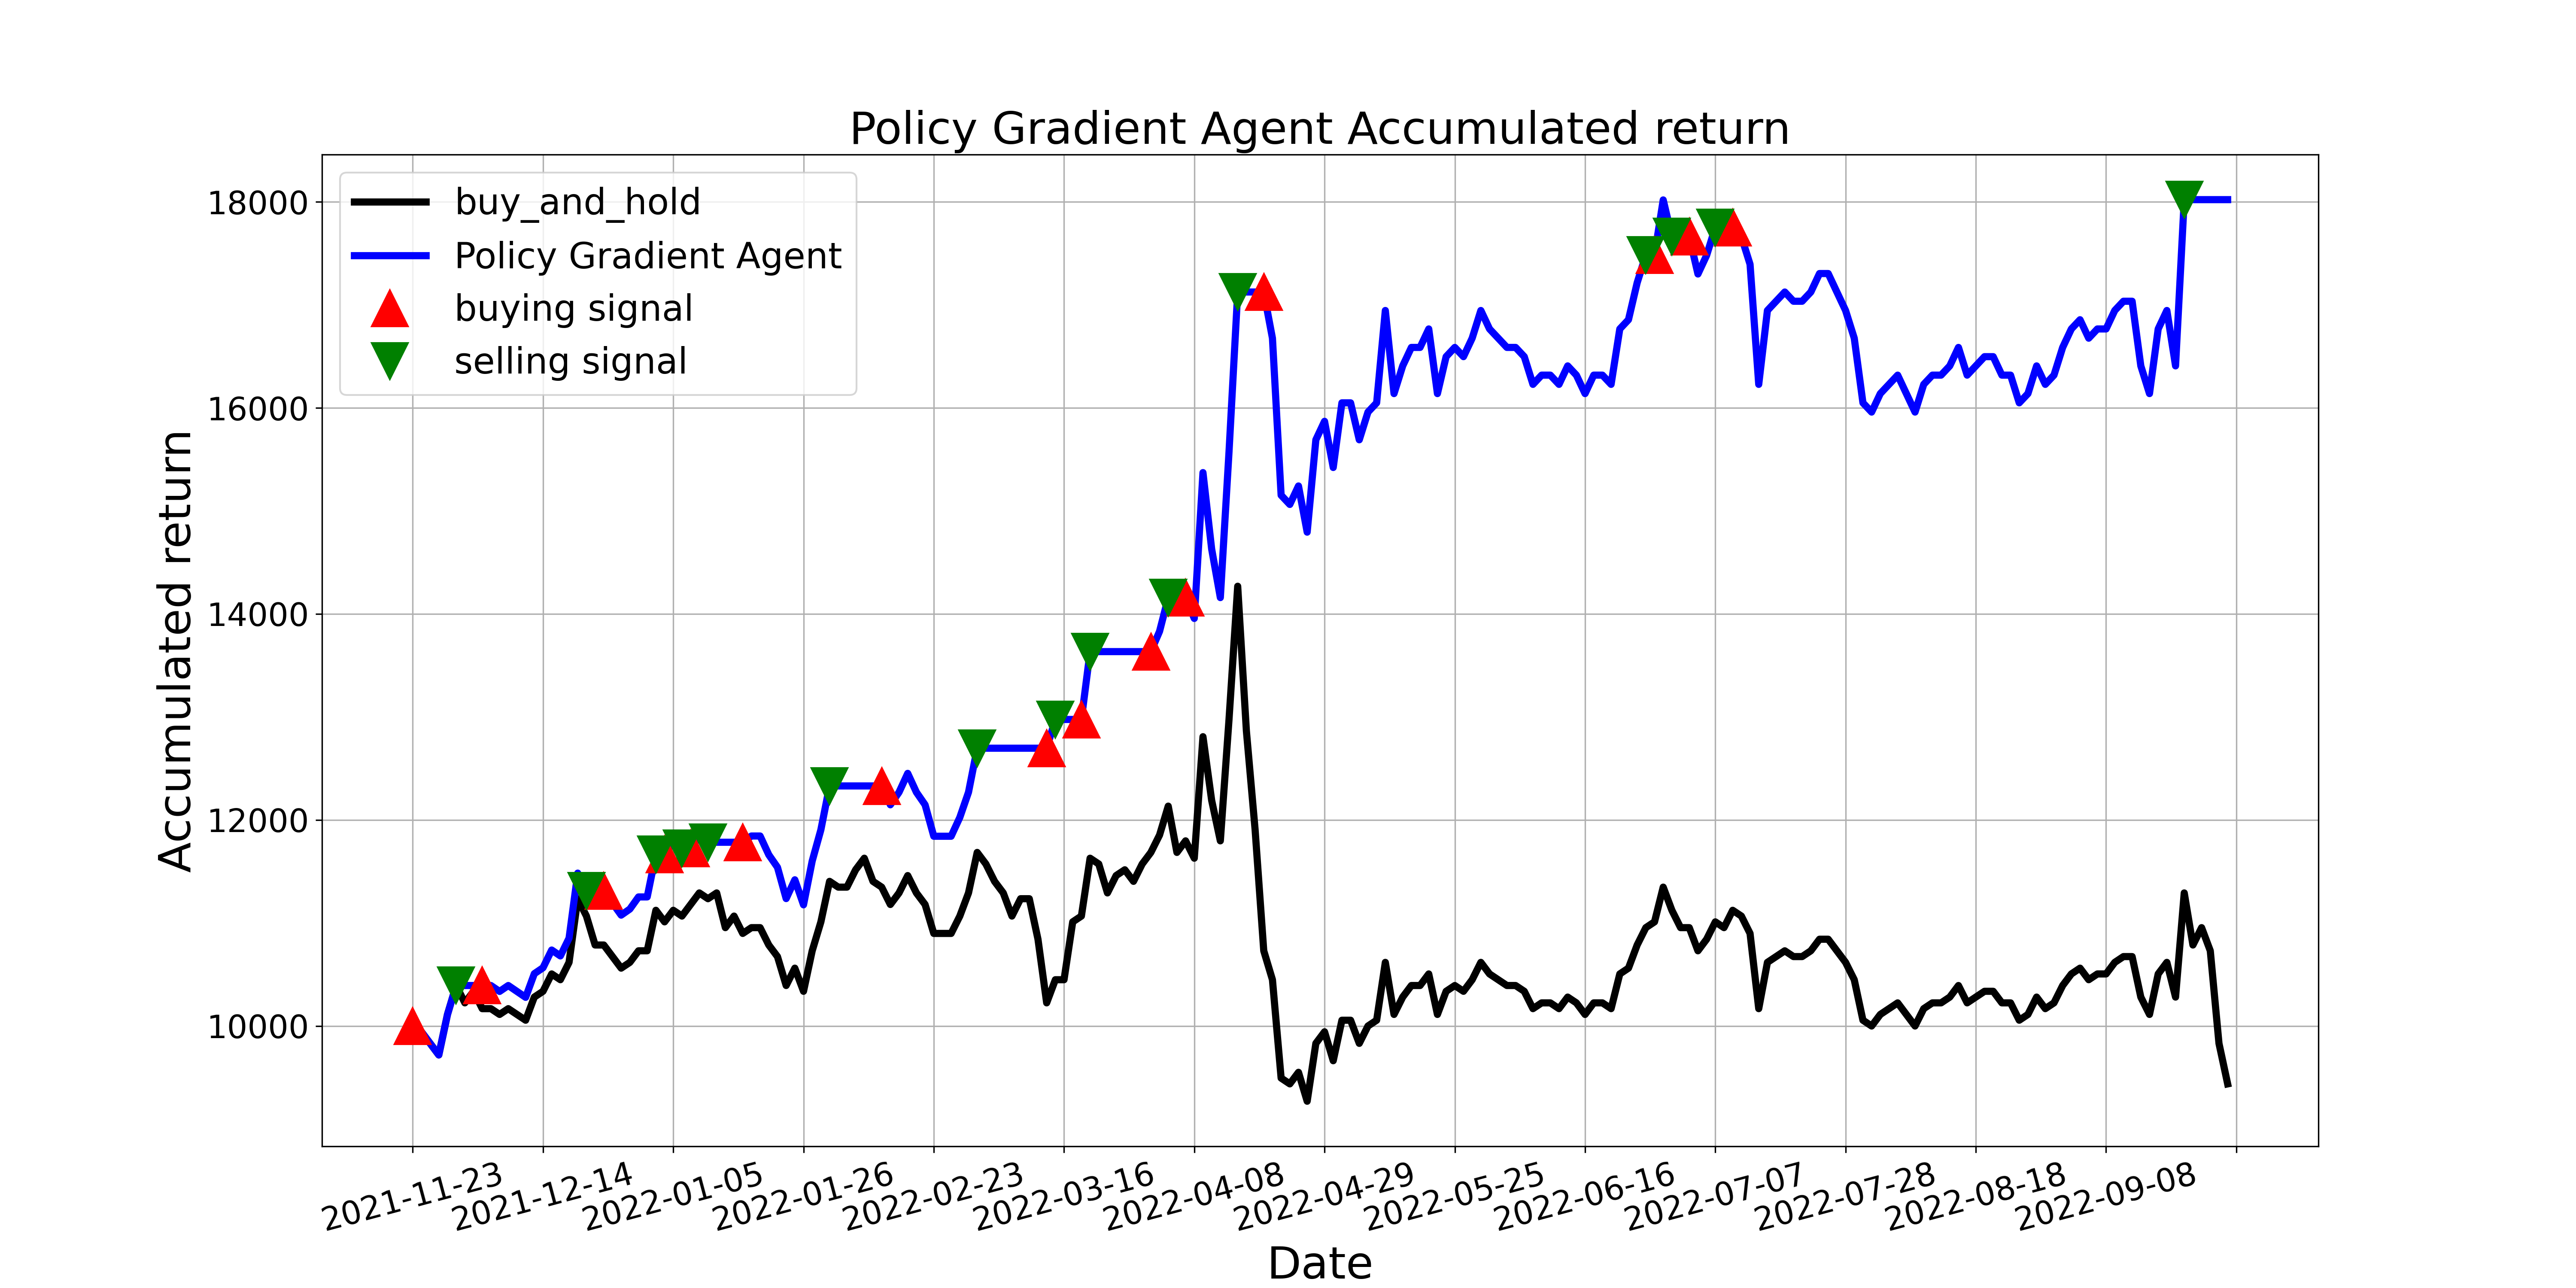

Values plotted in this chart, from the file beside it:
, tradeDate, B&H, action, operation, return
0, 2021-11-23, 10000, 1, 1, 10000
1, 2021-11-24, 9944, 0, 0, 9944
2, 2021-11-25, 9831, 1, 0, 9831
3, 2021-11-26, 9719, 0, 0, 9719
4, 2021-11-29, 10112, 0, 0, 10112
5, 2021-11-30, 10393, 2, 2, 10393
6, 2021-12-01, 10225, 0, 0, 10393
7, 2021-12-02, 10337, 2, 0, 10393
8, 2021-12-03, 10169, 1, 1, 10393
9, 2021-12-06, 10169, 0, 0, 10393
10, 2021-12-07, 10112, 2, 0, 10336
11, 2021-12-08, 10169, 2, 0, 10393
12, 2021-12-09, 10112, 0, 0, 10336
13, 2021-12-10, 10056, 2, 0, 10278
14, 2021-12-13, 10281, 0, 0, 10508
15, 2021-12-14, 10337, 1, 0, 10565
16, 2021-12-15, 10506, 0, 0, 10738
17, 2021-12-16, 10449, 1, 0, 10680
18, 2021-12-17, 10618, 0, 0, 10853
19, 2021-12-20, 11236, 1, 0, 11484
20, 2021-12-21, 11067, 2, 2, 11312
21, 2021-12-22, 10786, 0, 0, 11312
22, 2021-12-23, 10786, 1, 1, 11312
23, 2021-12-24, 10674, 1, 0, 11194
24, 2021-12-27, 10562, 0, 0, 11076
25, 2021-12-28, 10618, 2, 0, 11135
26, 2021-12-29, 10730, 1, 0, 11253
27, 2021-12-30, 10730, 2, 0, 11253
28, 2021-12-31, 11123, 2, 2, 11665
29, 2022-01-04, 11011, 1, 1, 11665
30, 2022-01-05, 11123, 0, 0, 11784
31, 2022-01-06, 11067, 2, 2, 11725
32, 2022-01-07, 11180, 1, 1, 11725
33, 2022-01-10, 11292, 1, 0, 11843
34, 2022-01-11, 11236, 2, 2, 11784
35, 2022-01-12, 11292, 0, 0, 11784
36, 2022-01-13, 10955, 2, 0, 11784
37, 2022-01-14, 11067, 0, 0, 11784
38, 2022-01-17, 10899, 1, 1, 11784
39, 2022-01-18, 10955, 0, 0, 11845
40, 2022-01-19, 10955, 1, 0, 11845
41, 2022-01-20, 10786, 2, 0, 11662
42, 2022-01-21, 10674, 0, 0, 11541
43, 2022-01-24, 10393, 2, 0, 11237
44, 2022-01-25, 10562, 0, 0, 11419
45, 2022-01-26, 10337, 2, 0, 11176
46, 2022-01-27, 10730, 0, 0, 11602
47, 2022-01-28, 11011, 1, 0, 11905
48, 2022-02-07, 11404, 2, 2, 12330
49, 2022-02-08, 11348, 0, 0, 12330
50, 2022-02-09, 11348, 2, 0, 12330
51, 2022-02-10, 11517, 0, 0, 12330
52, 2022-02-11, 11629, 2, 0, 12330
53, 2022-02-14, 11404, 0, 0, 12330
54, 2022-02-15, 11348, 1, 1, 12330
55, 2022-02-16, 11180, 1, 0, 12147
56, 2022-02-17, 11292, 0, 0, 12269
57, 2022-02-18, 11460, 1, 0, 12453
58, 2022-02-21, 11292, 1, 0, 12269
59, 2022-02-22, 11180, 0, 0, 12147
... 150 more rows
